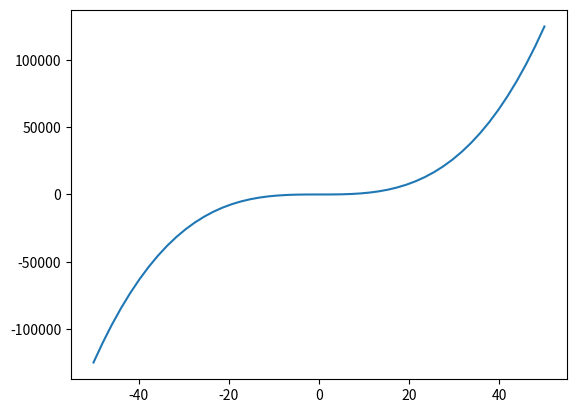
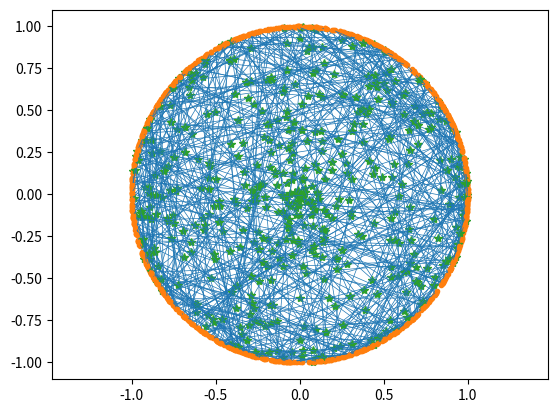
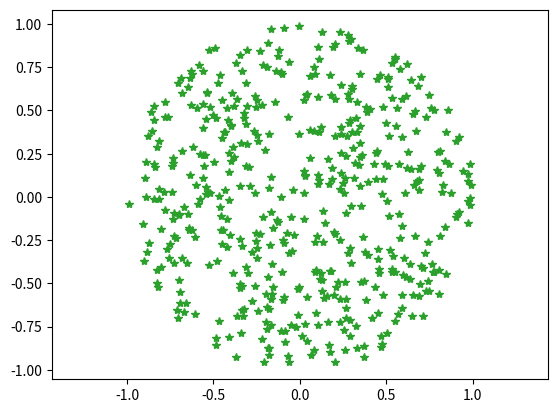
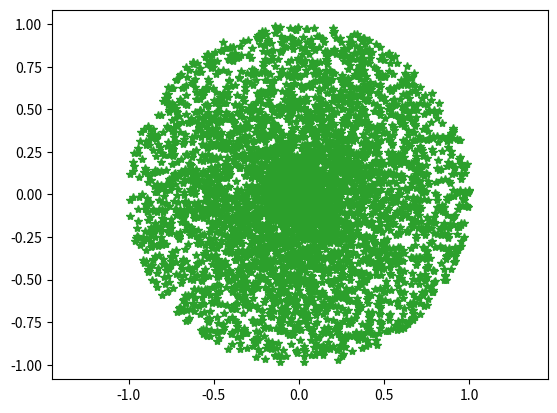

Write the Python code that produced these figures, in order.
# -*- coding: utf-8 -*-
"""
Spyder Editor

This is a temporary script file.
"""
import matplotlib.pyplot as plt
import numpy as np

x=np.linspace(-50, 50)#
y=x**3

plt.figure()
plt.plot(x,y)

#%% Paradoxul Bertand I

N=500


n=0
plt.figure()

plt.xlim([-1,1])
plt.ylim([-1,1])
plt.axis('equal')

for i in range(N):
    theta = 2* np.pi* np.random.rand(2)
    x= np.cos(theta)
    y=np.sin(theta)
    
    #VARIANTA 1
    # l=np.sqrt( (x[1]-x[0])**2 + (y[1]-y[0])**2  )
    # if l>np.sqrt(3):
    #     n+=1
        
    #VARIANTA 2
    m=np.array([(x[0]+x[1])/2,(y[0]+y[1])/2 ])
    lm = np.sqrt(m[1]**2+m[0]**2)
    if lm < 1/2:
        n+=1
    
    plt.plot(m[0],m[1],'C2*')
    plt.plot(x,y,'C0', linewidth=0.5)
    plt.plot(x,y,'C1.')
    
P=n/N
print(P)



#%% Paradoxul Bertand II

N=500


n=0
plt.figure()

plt.xlim([-1,1])
plt.ylim([-1,1])
plt.axis('equal')

for i in range(N):
    theta = 2* np.pi* np.random.rand(1)
    r= np.sqrt(np.random.rand())
        
    
    m=np.array([r*np.cos(theta), r*np.sin(theta)])
    lm = np.sqrt(m[1]**2+m[0]**2)
    if lm < 1/2:
        n+=1
    
    
    
    
    # plt.plot(x,y,'C0', linewidth=0.5)
    # plt.plot(x,y,'C1.')
    plt.plot(m[0],m[1],'C2*')
    
P=n/N
print(P)



#%% Paradoxul Bertand III

N=5000


n=0
plt.figure()

plt.xlim([-1,1])
plt.ylim([-1,1])
plt.axis('equal')

for i in range(N):
    theta = 2* np.pi* np.random.rand(1)
    #r= np.sqrt(np.random.rand())
    r=np.random.rand()
    
    m=np.array([r*np.cos(theta), r*np.sin(theta)])
    lm = np.sqrt(m[1]**2+m[0]**2)
    if lm < 1/2:
        n+=1
    
    
    
    
    # plt.plot(x,y,'C0', linewidth=0.5)
    # plt.plot(x,y,'C1.')
    plt.plot(m[0],m[1],'C2*')
    
P=n/N
print(P)
